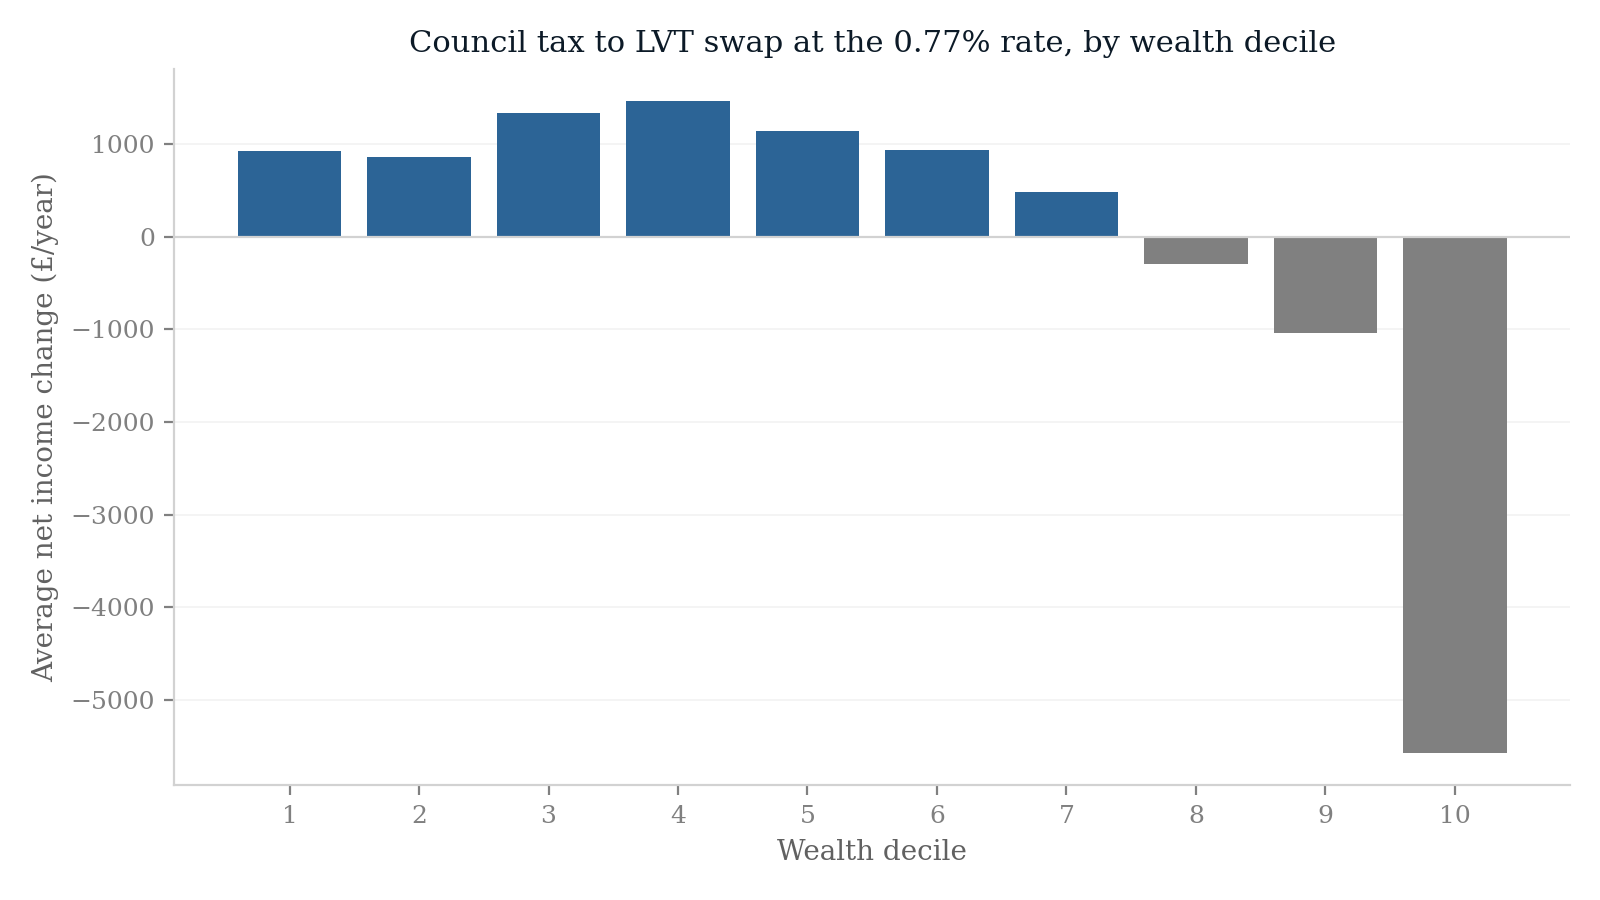

Source data for this figure (header and first rows):
decile, avg_net_change
1, 927
2, 863
3, 1332
4, 1464
5, 1138
6, 938
7, 484
8, -296
9, -1042
10, -5573
